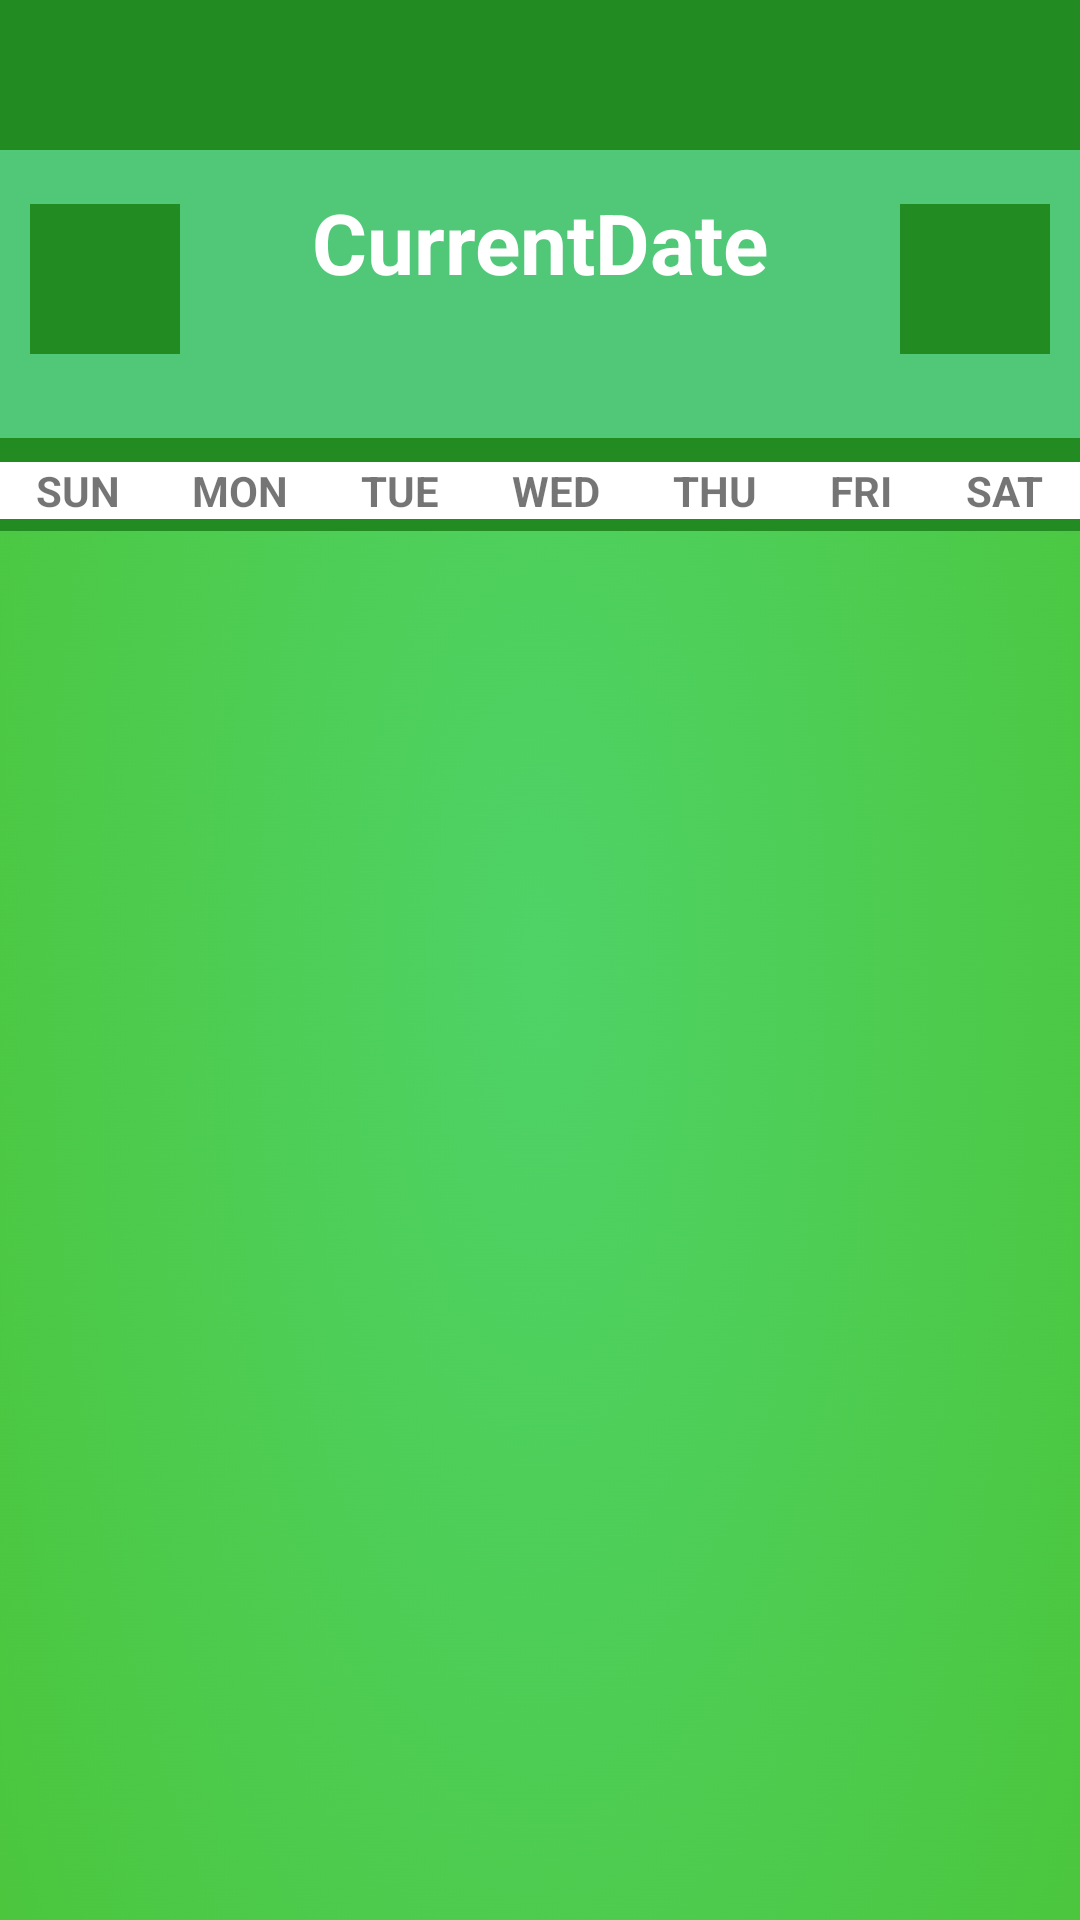

The Android layout XML behind this screen, and the referenced resources:
<!-- AndroidManifest.xml: application theme Theme.WasteManagement -->
<!-- res/layout/calendar_layout.xml -->
<?xml version="1.0" encoding="utf-8"?>
<LinearLayout xmlns:android="http://schemas.android.com/apk/res/android"
    xmlns:tools="http://schemas.android.com/tools"
    android:orientation="vertical"
    android:layout_width="match_parent"
    android:layout_height="match_parent"
    android:background="@drawable/gradient1"
    android:id="@+id/activity_custom_calendar">

    <com.google.android.material.appbar.AppBarLayout
        android:id="@+id/app_bar_settings"
        android:layout_width="match_parent"
        android:layout_height="50dp"
        android:background="@color/colorPrimaryDark">

        <androidx.appcompat.widget.Toolbar
            android:id="@+id/toolbar_settings"
            android:layout_width="match_parent"
            android:layout_height="wrap_content">

            <RelativeLayout
                android:layout_width="match_parent"
                android:layout_height="match_parent">

                <ImageButton
                    android:id="@+id/arrowback_schedule"
                    android:layout_width="70dp"
                    android:layout_height="50dp"
                    android:background="@color/colorPrimaryDark"
                    android:src="@drawable/ic_baseline_arrow_back_24"
                    tools:ignore="SpeakableTextPresentCheck" />

            </RelativeLayout>

        </androidx.appcompat.widget.Toolbar>

    </com.google.android.material.appbar.AppBarLayout>

    <LinearLayout
        android:layout_width="match_parent"
        android:layout_height="96dp"
        android:background="@color/colorPrimary"
        android:orientation="horizontal"
        android:paddingTop="8dp"
        android:paddingBottom="8dp">

        <ImageButton
            android:id="@+id/previousBtn"
            android:layout_width="50dp"
            android:layout_height="50dp"
            android:layout_margin="10dp"
            android:src="@drawable/ic_baseline_arrow_back_24"
            android:background="@color/colorPrimaryDark" />

        <TextView
            android:id="@+id/current_Date"
            android:layout_width="wrap_content"
            android:layout_height="wrap_content"
            android:layout_marginTop="4dp"
            android:layout_weight="3"
            android:gravity="center"
            android:text="CurrentDate"
            android:textColor="@color/white"
            android:textSize="28sp"
            android:textStyle="bold" />

        <ImageButton
            android:id="@+id/nextBtn"
            android:layout_width="50dp"
            android:layout_height="50dp"
            android:layout_margin="10dp"
            android:src="@drawable/ic_baseline_arrow_forward_24"
            android:background="@color/colorPrimaryDark" />


    </LinearLayout>
    <LinearLayout
        android:layout_width="match_parent"
        android:layout_height="wrap_content"
        android:orientation="horizontal"
        android:paddingTop="4dp"
        android:paddingBottom="4dp"
        android:background="@color/colorPrimaryDark">

        <TextView
            android:layout_width="wrap_content"
            android:layout_height="wrap_content"
            android:gravity="center"
            android:text="SUN"
            android:background="@color/cardview_light_background"
            android:layout_marginTop="4dp"
            android:layout_weight="1"
            android:textStyle="bold"
            />
        <TextView
            android:layout_width="wrap_content"
            android:layout_height="wrap_content"
            android:gravity="center"
            android:text="MON"
            android:background="@color/cardview_light_background"
            android:layout_marginTop="4dp"
            android:layout_weight="1"
            android:textStyle="bold"
            />
        <TextView
            android:layout_width="wrap_content"
            android:layout_height="wrap_content"
            android:gravity="center"
            android:text="TUE"
            android:background="@color/cardview_light_background"
            android:layout_marginTop="4dp"
            android:layout_weight="1"
            android:textStyle="bold"
            />
        <TextView
            android:layout_width="wrap_content"
            android:layout_height="wrap_content"
            android:gravity="center"
            android:text="WED"
            android:background="@color/cardview_light_background"
            android:layout_marginTop="4dp"
            android:layout_weight="1"
            android:textStyle="bold"
            />
        <TextView
            android:layout_width="wrap_content"
            android:layout_height="wrap_content"
            android:gravity="center"
            android:text="THU"
            android:background="@color/cardview_light_background"
            android:layout_marginTop="4dp"
            android:layout_weight="1"
            android:textStyle="bold"
            />
        <TextView
            android:layout_width="wrap_content"
            android:layout_height="wrap_content"
            android:gravity="center"
            android:text="FRI"
            android:background="@color/cardview_light_background"
            android:layout_marginTop="4dp"
            android:layout_weight="1"
            android:textStyle="bold"
            />
        <TextView
            android:layout_width="wrap_content"
            android:layout_height="wrap_content"
            android:gravity="center"
            android:text="SAT"
            android:background="@color/cardview_light_background"
            android:layout_marginTop="4dp"
            android:layout_weight="1"
            android:textStyle="bold"
            />


    </LinearLayout>

    <GridView
        android:layout_width="match_parent"
        android:layout_height="match_parent"
        android:id="@+id/gridview"
        android:numColumns="7">

    </GridView>

</LinearLayout>
<!-- resources referenced by this layout -->
<resources>
  <color name="colorPrimary">	#50C878</color>
  <color name="colorPrimaryDark">#228B22</color>
  <color name="white">#FFFFFFFF</color>
  <!-- drawable gradient1: png bitmap (drawable-v24, 455660 bytes) -->
  <style name="Theme.WasteManagement" parent="Theme.MaterialComponents.Light.NoActionBar">
          
          <item name="colorPrimary">@color/colorPrimaryDark</item>
          <item name="colorPrimaryVariant">@color/purple_700</item>
          <item name="colorOnPrimary">@color/white</item>
          
          <item name="colorSecondary">@color/teal_200</item>
          <item name="colorSecondaryVariant">@color/teal_700</item>
          <item name="colorOnSecondary">@color/black</item>
          
          <item name="android:statusBarColor" tools:targetApi="l">?attr/colorPrimaryVariant</item>
          
          <item name="android:forceDarkAllowed" tools:targetApi="q">false</item>
      </style>
  <color name="purple_700">#0FFF50</color>
  <color name="teal_200">#FF03DAC5</color>
  <color name="teal_700">#FF018786</color>
  <color name="black">#FF000000</color>
</resources>
